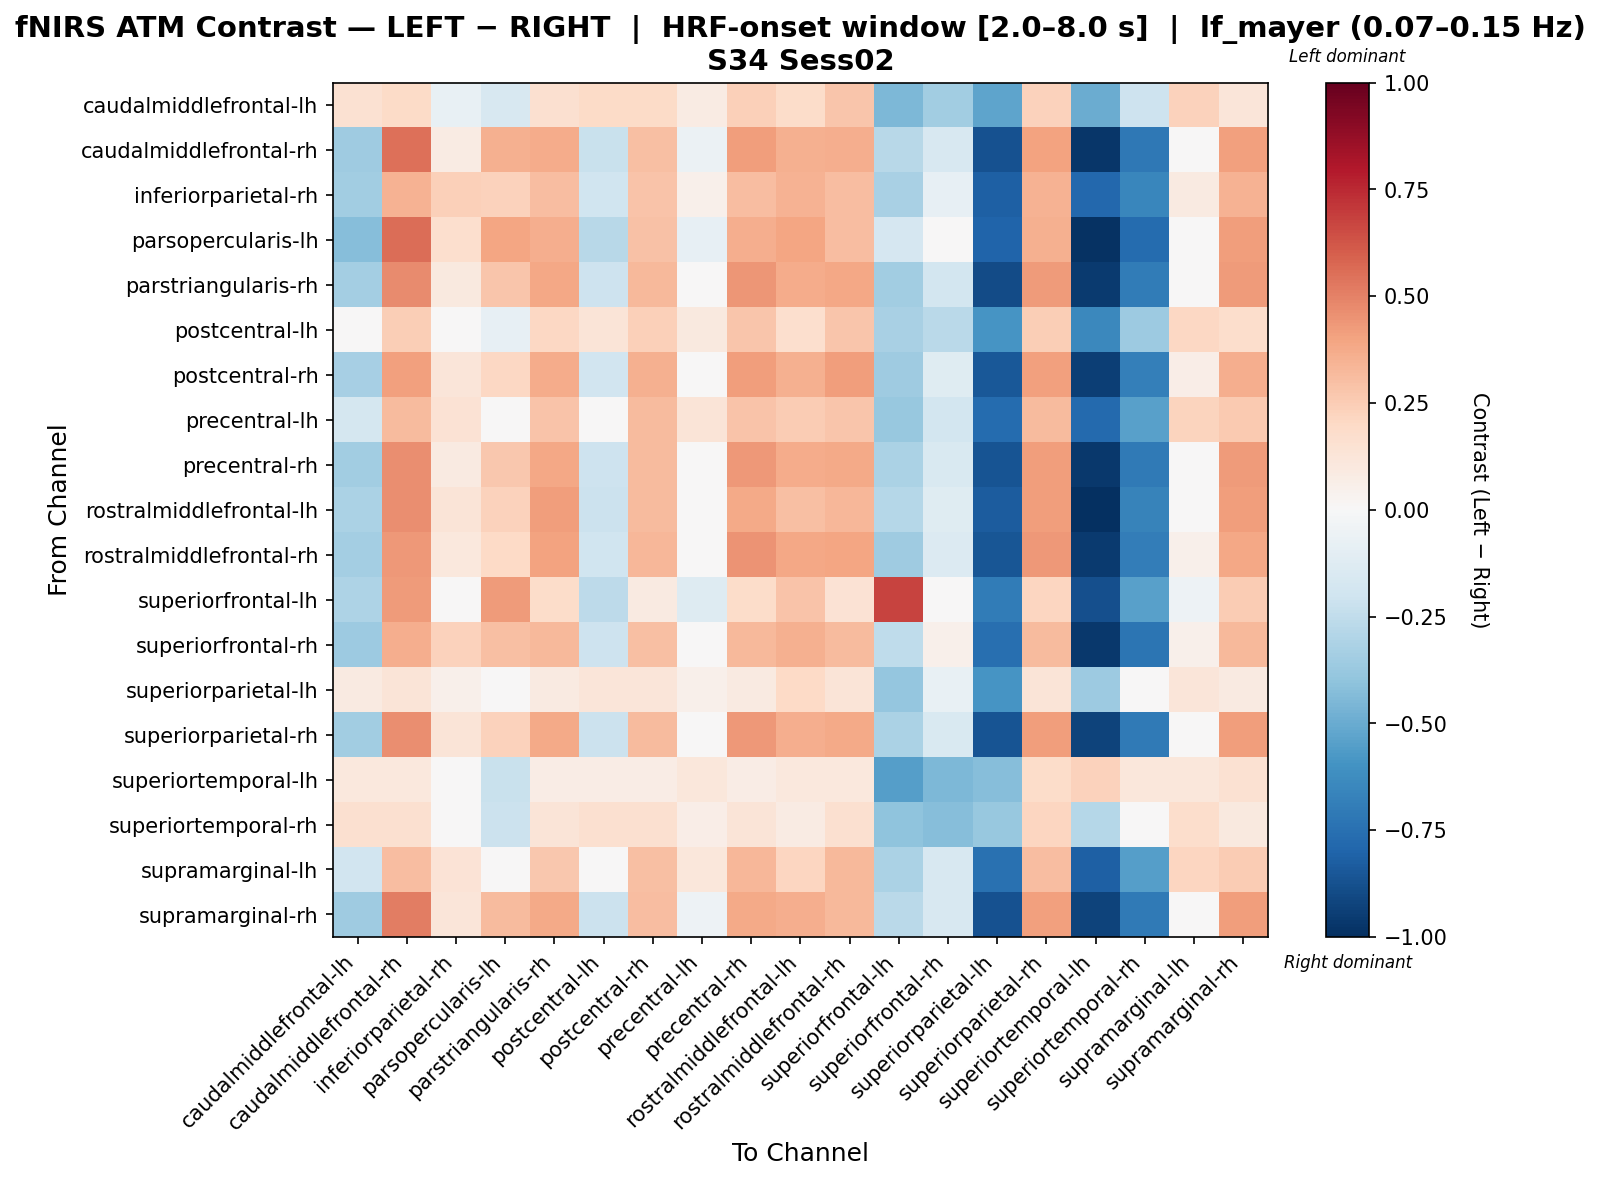

Source data for this figure (header and first rows):
, caudalmiddlefrontal-lh, caudalmiddlefrontal-rh, inferiorparietal-rh, parsopercularis-lh, parstriangularis-rh, postcentral-lh, postcentral-rh, precentral-lh, precentral-rh, rostralmiddlefrontal-lh, rostralmiddlefrontal-rh, superiorfrontal-lh, superiorfrontal-rh, superiorparietal-lh, superiorparietal-rh, superiortemporal-lh, superiortemporal-rh, supramarginal-lh, supramarginal-rh
caudalmiddlefrontal-lh, 0.1528, 0.1944, -0.07516, -0.1626, 0.1589, 0.1923, 0.1923, 0.08356, 0.2382, 0.186, 0.2737, -0.4467, -0.3482, -0.5245, 0.2339, -0.4966, -0.2033, 0.2319, 0.1191
caudalmiddlefrontal-rh, -0.3565, 0.5486, 0.07964, 0.3546, 0.3674, -0.2205, 0.3037, -0.05638, 0.4159, 0.3537, 0.3641, -0.2766, -0.1638, -0.8706, 0.4031, -0.9694, -0.7112, 0.02781, 0.4064
inferiorparietal-rh, -0.3499, 0.3456, 0.2402, 0.2337, 0.3101, -0.1991, 0.2874, 0.05073, 0.3101, 0.3446, 0.3068, -0.3219, -0.08391, -0.8153, 0.3456, -0.7852, -0.6546, 0.08623, 0.3489
parsopercularis-lh, -0.4243, 0.5562, 0.1678, 0.3968, 0.362, -0.279, 0.2895, -0.08328, 0.362, 0.3958, 0.3051, -0.1691, -0.04297, -0.8014, 0.3581, -0.9871, -0.7733, -0.04778, 0.4149
parstriangularis-rh, -0.3423, 0.4737, 0.0983, 0.2775, 0.3891, -0.2052, 0.3243, -0.03878, 0.4382, 0.3743, 0.3856, -0.3443, -0.1812, -0.8938, 0.4246, -0.9564, -0.6975, 0.04576, 0.4281
postcentral-lh, 0.01818, 0.2425, -0.005555, -0.08424, 0.2068, 0.1291, 0.2401, 0.09921, 0.2787, 0.1695, 0.2753, -0.3273, -0.2727, -0.59, 0.2425, -0.6424, -0.3604, 0.2068, 0.1739
postcentral-rh, -0.3283, 0.407, 0.1227, 0.2055, 0.3713, -0.1886, 0.3543, -0.01703, 0.4217, 0.3557, 0.4184, -0.3565, -0.1226, -0.8498, 0.407, -0.9449, -0.6849, 0.06903, 0.3599
precentral-lh, -0.1786, 0.3173, 0.1459, 0.04075, 0.2818, -0.0209, 0.3151, 0.1275, 0.2818, 0.2567, 0.2784, -0.3761, -0.1825, -0.771, 0.3173, -0.7735, -0.5437, 0.2224, 0.2613
precentral-rh, -0.3479, 0.4682, 0.09249, 0.272, 0.3835, -0.2109, 0.3186, -0.0446, 0.4325, 0.3692, 0.3802, -0.3144, -0.1515, -0.8641, 0.4192, -0.9619, -0.7031, 0.04012, 0.4225
rostralmiddlefrontal-lh, -0.3157, 0.4683, 0.1252, 0.2322, 0.419, -0.2153, 0.3164, -0.01235, 0.3818, 0.3016, 0.3307, -0.2829, -0.1193, -0.8351, 0.419, -1.0, -0.6715, 0.03692, 0.4209
rostralmiddlefrontal-rh, -0.3388, 0.4345, 0.1053, 0.1975, 0.3989, -0.2008, 0.3331, -0.03272, 0.4483, 0.3841, 0.3955, -0.3538, -0.1394, -0.8574, 0.4345, -0.9547, -0.6949, 0.05243, 0.3884
superiorfrontal-lh, -0.3049, 0.4269, 0.008122, 0.4269, 0.1827, -0.2617, 0.08662, -0.1312, 0.1827, 0.2885, 0.1483, 0.6753, -0.02715, -0.697, 0.218, -0.8768, -0.5451, -0.05269, 0.2524
superiorfrontal-rh, -0.3641, 0.3599, 0.2311, 0.3019, 0.3245, -0.2062, 0.2997, 0.0152, 0.3245, 0.3555, 0.318, -0.2553, 0.05401, -0.7547, 0.318, -0.965, -0.7322, 0.05059, 0.3245
superiorparietal-lh, 0.08988, 0.1252, 0.05455, 0.03339, 0.08988, 0.1243, 0.1243, 0.05455, 0.08988, 0.1959, 0.1252, -0.3834, -0.07259, -0.5934, 0.1252, -0.3606, -0.03635, 0.1243, 0.08988
superiorparietal-rh, -0.3501, 0.466, 0.1291, 0.2308, 0.3812, -0.213, 0.3164, -0.04685, 0.4303, 0.367, 0.378, -0.3158, -0.1535, -0.8656, 0.4169, -0.924, -0.7048, 0.03787, 0.4201
superiortemporal-lh, 0.1056, 0.1063, 0.02909, -0.2211, 0.07068, 0.07068, 0.07068, 0.1147, 0.07068, 0.1079, 0.1063, -0.5481, -0.4517, -0.4267, 0.186, 0.2278, 0.1154, 0.1154, 0.1503
superiortemporal-rh, 0.1589, 0.1612, -0.04399, -0.2113, 0.1257, 0.1589, 0.1589, 0.06309, 0.1257, 0.08586, 0.1612, -0.3995, -0.4233, -0.3765, 0.214, -0.2821, 0.0458, 0.1785, 0.09858
supramarginal-lh, -0.1876, 0.3064, 0.1356, 0.03106, 0.2707, -0.03049, 0.3039, 0.1168, 0.3298, 0.2133, 0.3265, -0.3167, -0.157, -0.7435, 0.3064, -0.8149, -0.5523, 0.2116, 0.2505
supramarginal-rh, -0.3539, 0.5093, 0.1241, 0.3135, 0.3757, -0.2172, 0.3111, -0.05147, 0.3757, 0.3617, 0.3236, -0.2704, -0.1579, -0.8684, 0.4114, -0.9267, -0.708, 0.03314, 0.4146
